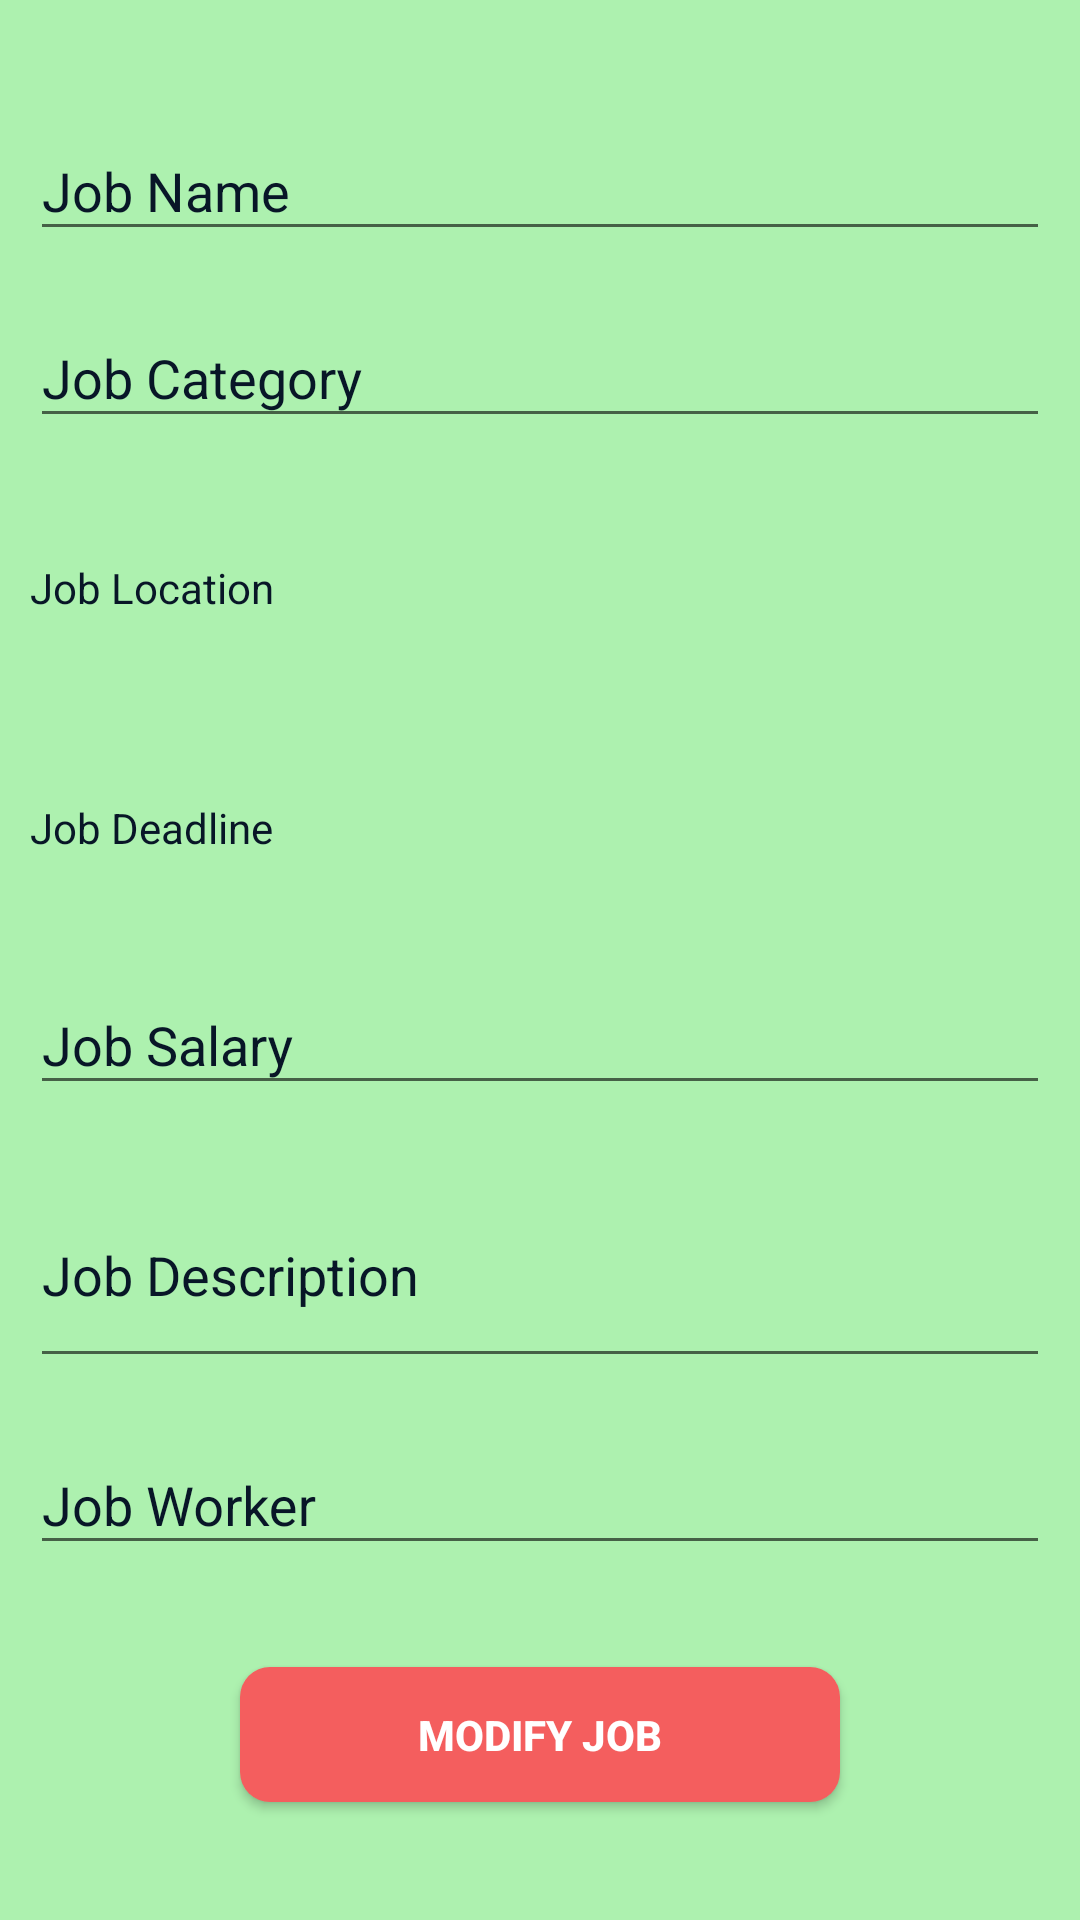

Layout XML and referenced resources for this Android screen:
<!-- AndroidManifest.xml: application theme AppTheme -->
<!-- res/layout/activity_modify_job_screen.xml -->
<?xml version="1.0" encoding="utf-8"?>
<ScrollView xmlns:android="http://schemas.android.com/apk/res/android"
    xmlns:app="http://schemas.android.com/apk/res-auto"
    xmlns:tools="http://schemas.android.com/tools"
    android:layout_width="match_parent"
    android:layout_height="match_parent"
    android:background="#ADF1AF"
    tools:context="com.proGrad.temporaryjobapp.OwnerActivities.ModifyJobScreen">

    <LinearLayout
        android:layout_width="match_parent"
        android:layout_height="wrap_content"
        android:layout_gravity="center"
        android:gravity="center"
        android:orientation="vertical">

        <android.support.design.widget.TextInputLayout
            android:layout_width="match_parent"
            android:layout_height="wrap_content"
            android:textColorHint="@color/fontMainColor">

            <EditText
                android:id="@+id/job_name_add_et"
                android:layout_width="match_parent"
                android:layout_height="wrap_content"
                android:layout_margin="10dp"
                android:hint="Job Name"
                android:inputType="textPersonName"
                android:textColor="@color/fontMainColor"
                android:textColorHint="@color/fontMainColor" />
        </android.support.design.widget.TextInputLayout>

        <android.support.design.widget.TextInputLayout
            android:layout_width="match_parent"
            android:layout_height="wrap_content"
            android:textColorHint="@color/fontMainColor">

            <AutoCompleteTextView
                android:id="@+id/job_cat_add_et"
                android:layout_width="match_parent"
                android:layout_height="wrap_content"
                android:layout_margin="10dp"
                android:hint="Job Category"
                android:inputType="textPersonName"
                android:textColor="@color/fontMainColor"
                android:textColorHint="@color/fontMainColor" />
        </android.support.design.widget.TextInputLayout>

        <TextView
            android:id="@+id/job_location_add_et"
            android:layout_width="match_parent"
            android:layout_height="60dp"
            android:layout_margin="10dp"
            android:gravity="center_vertical"
            android:hint="Job Location"
            android:inputType="text"
            android:textColor="@color/fontMainColor"
            android:textColorHint="@color/fontMainColor" />

        <TextView
            android:id="@+id/job_deadline_add_et"
            android:layout_width="match_parent"
            android:layout_height="60dp"
            android:layout_margin="10dp"
            android:gravity="center_vertical"
            android:hint="Job Deadline"
            android:inputType="date"
            android:textColor="@color/fontMainColor"
            android:textColorHint="@color/fontMainColor" />

        <android.support.design.widget.TextInputLayout
            android:layout_width="match_parent"
            android:layout_height="wrap_content"
            android:textColorHint="@color/fontMainColor">

            <EditText
                android:id="@+id/job_salary_add_et"
                android:layout_width="match_parent"
                android:layout_height="wrap_content"
                android:layout_margin="10dp"
                android:layout_marginStart="24dp"
                android:layout_marginTop="24dp"
                android:layout_marginEnd="24dp"
                android:ems="10"
                android:hint="Job Salary"
                android:inputType="number"
                android:textColor="@color/fontMainColor"
                android:textColorHint="@color/fontMainColor" />
        </android.support.design.widget.TextInputLayout>

        <android.support.design.widget.TextInputLayout
            android:layout_width="match_parent"
            android:layout_height="wrap_content"
            android:textColorHint="@color/fontMainColor">

            <EditText
                android:id="@+id/job_desc_add_et"
                android:layout_width="match_parent"
                android:layout_height="70dp"
                android:layout_margin="10dp"
                android:ems="10"
                android:hint="Job Description"
                android:inputType="text"
                android:textColor="@color/fontMainColor"
                android:textColorHint="@color/fontMainColor" />
        </android.support.design.widget.TextInputLayout>

        <android.support.design.widget.TextInputLayout
            android:layout_width="match_parent"
            android:layout_height="wrap_content"
            android:textColorHint="@color/fontMainColor">

            <AutoCompleteTextView
                android:id="@+id/job_worker_et"
                android:layout_width="match_parent"
                android:layout_height="wrap_content"
                android:layout_margin="10dp"
                android:ems="10"
                android:hint="Job Worker"
                android:inputType="textPersonName"
                android:textColor="@color/fontMainColor"
                android:textColorHint="@color/fontMainColor" />
        </android.support.design.widget.TextInputLayout>

        <Button
            android:id="@+id/modify_job_bt"
            android:layout_width="200dp"
            android:layout_height="45dp"
            android:layout_marginTop="24dp"
            android:layout_marginBottom="8dp"
            android:background="@drawable/circular_bt"
            android:text="Modify Job"
            android:textColor="#ffffff"
            android:textStyle="bold" />


    </LinearLayout>

</ScrollView>
<!-- resources referenced by this layout -->
<resources>
  <color name="fontMainColor">#081627</color>
  <!-- drawable circular_bt (drawable) -->
  <?xml version="1.0" encoding="utf-8"?>
  <shape xmlns:android="http://schemas.android.com/apk/res/android">
  
      
      <solid android:color="@color/colorMainPrimary" />
  
      
      <corners android:radius="10dp"/>
  
  </shape>
  <style name="AppTheme" parent="Theme.AppCompat.Light.NoActionBar">
          
          <item name="colorPrimary">@color/colorPrimary</item>
          <item name="colorPrimaryDark">@color/y_colorPrimary</item>
          <item name="colorAccent">@color/colorAccent</item>
  
          <item name="windowActionBar">false</item>
          <item name="android:windowSoftInputMode">adjustPan</item>
      </style>
  <color name="colorMainPrimary">#F45E5E</color>
  <color name="colorPrimary">#FFFFFF</color>
  <color name="y_colorPrimary">#F45E5E</color>
  <color name="colorAccent">#5B595E</color>
</resources>
